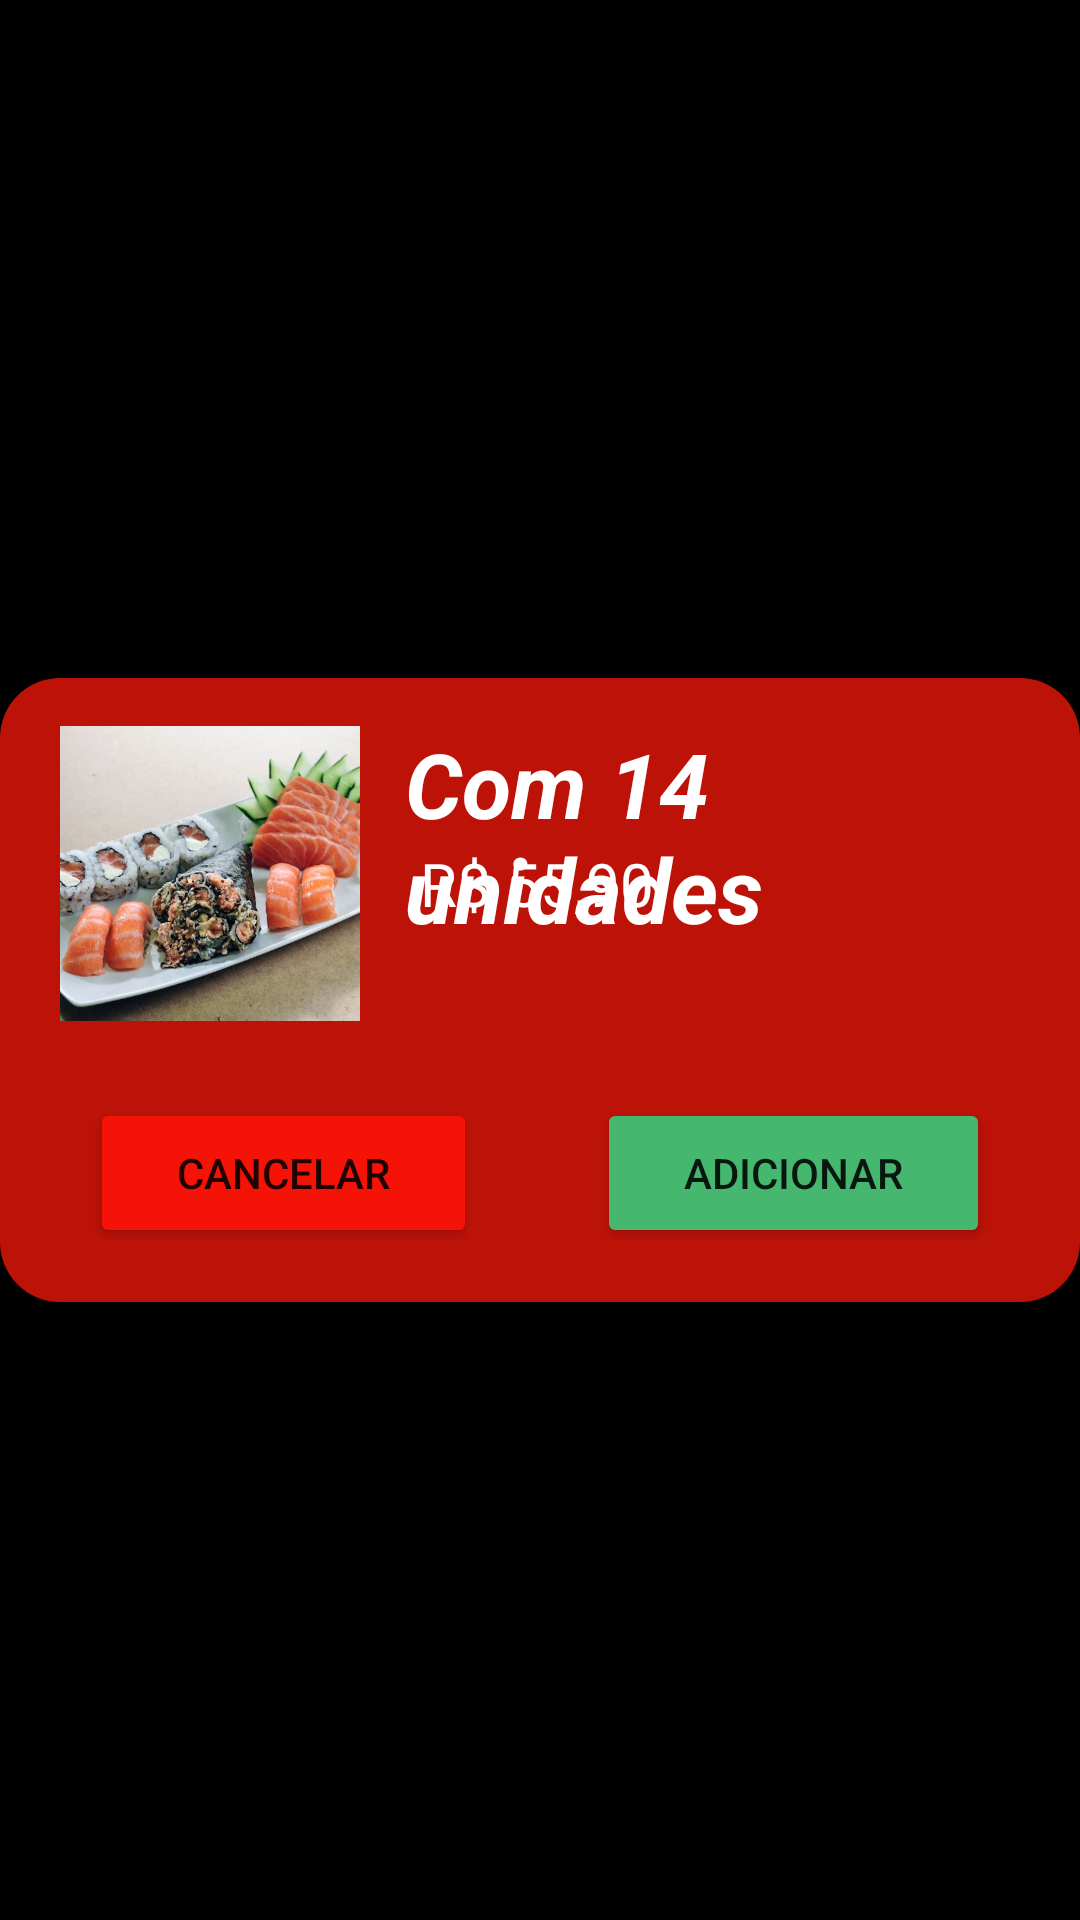

This screen was rendered from an Android layout file. Write that file and the resources it references.
<!-- AndroidManifest.xml: application theme Theme.Restaurante -->
<!-- res/layout/carrinho_fragment_adicionar_sushi_quatorze.xml -->
<?xml version="1.0" encoding="utf-8"?>
<FrameLayout xmlns:android="http://schemas.android.com/apk/res/android"
    xmlns:tools="http://schemas.android.com/tools"
    android:layout_width="match_parent"
    android:layout_height="match_parent"
    tools:context=".Sushi.AdicionarSushiQuatorzeFragment"
    android:background="@color/black">

    <FrameLayout
        android:id="@+id/tradicionalConfirm"
        android:layout_width="match_parent"
        android:layout_height="208dp"
        android:layout_marginTop="10dp"
        android:background="@drawable/style_bt_editar_perfil"
        android:layout_gravity="center">

        <ImageView
            android:id="@+id/foto"
            android:layout_width="100dp"
            android:layout_height="100dp"
            android:layout_marginLeft="20dp"
            android:layout_marginTop="15dp"
            android:src="@drawable/quatorzeunidades"

            />

        <TextView
            android:id="@+id/nome"
            android:layout_width="wrap_content"
            android:layout_height="wrap_content"
            android:layout_marginLeft="135dp"
            android:layout_marginTop="15dp"
            android:text="Com 14 unidades"
            android:textColor="@color/white"
            android:textSize="30dp"
            android:textStyle="bold|italic"

            />

        <TextView
            android:id="@+id/preco"
            android:layout_width="wrap_content"
            android:layout_height="wrap_content"
            android:layout_marginLeft="140dp"
            android:layout_marginTop="55dp"
            android:text="R$ 55,90"
            android:textColor="@color/white"
            android:textSize="20dp" />

        <LinearLayout
            android:layout_width="match_parent"
            android:layout_height="match_parent"
            android:orientation="horizontal">

            <Button
                android:id="@+id/btCancelar"
                android:layout_width="wrap_content"
                android:layout_height="50dp"
                android:layout_weight="1"
                android:text="Cancelar"
                android:layout_marginTop="140dp"
                android:layout_marginLeft="30dp"
                android:layout_marginRight="20dp"
                android:backgroundTint="@color/vermelho2"/>

            <Button
                android:id="@+id/btAdicionar"
                android:layout_width="wrap_content"
                android:layout_height="50dp"
                android:layout_weight="1"
                android:text="Adicionar"
                android:layout_marginTop="140dp"
                android:layout_marginRight="30dp"
                android:layout_marginLeft="20dp"
                android:backgroundTint="@color/verde"/>
        </LinearLayout>


    </FrameLayout>

</FrameLayout>
<!-- resources referenced by this layout -->
<resources>
  <color name="black">#FF000000</color>
  <color name="verde">#45B76F</color>
  <color name="vermelho2">#F51307</color>
  <color name="white">#FFFFFFFF</color>
  <!-- drawable quatorzeunidades: jpg bitmap (drawable-v24, 80036 bytes) -->
  <!-- drawable style_bt_editar_perfil (drawable) -->
  <?xml version="1.0" encoding="utf-8"?>
  <shape xmlns:android="http://schemas.android.com/apk/res/android"
      android:layout_width="match_parent"
      android:layout_height="match_parent">
  
  <solid
      android:color="@color/vermelho1"/>
      <corners
          android:radius="20dp"/>
  
  </shape>
  <style name="Theme.Restaurante" parent="Theme.MaterialComponents.DayNight.DarkActionBar">
          
          <item name="colorOnPrimary">@color/white</item>
          
          <item name="colorSecondary">@color/teal_200</item>
          <item name="colorSecondaryVariant">@color/teal_700</item>
          <item name="colorOnSecondary">@color/black</item>
          
          <item name="android:statusBarColor" tools:targetApi="l">?attr/colorPrimaryVariant</item>
          
      </style>
  <color name="vermelho1">#BD1208</color>
  <color name="teal_200">#FF03DAC5</color>
  <color name="teal_700">#FF018786</color>
</resources>
